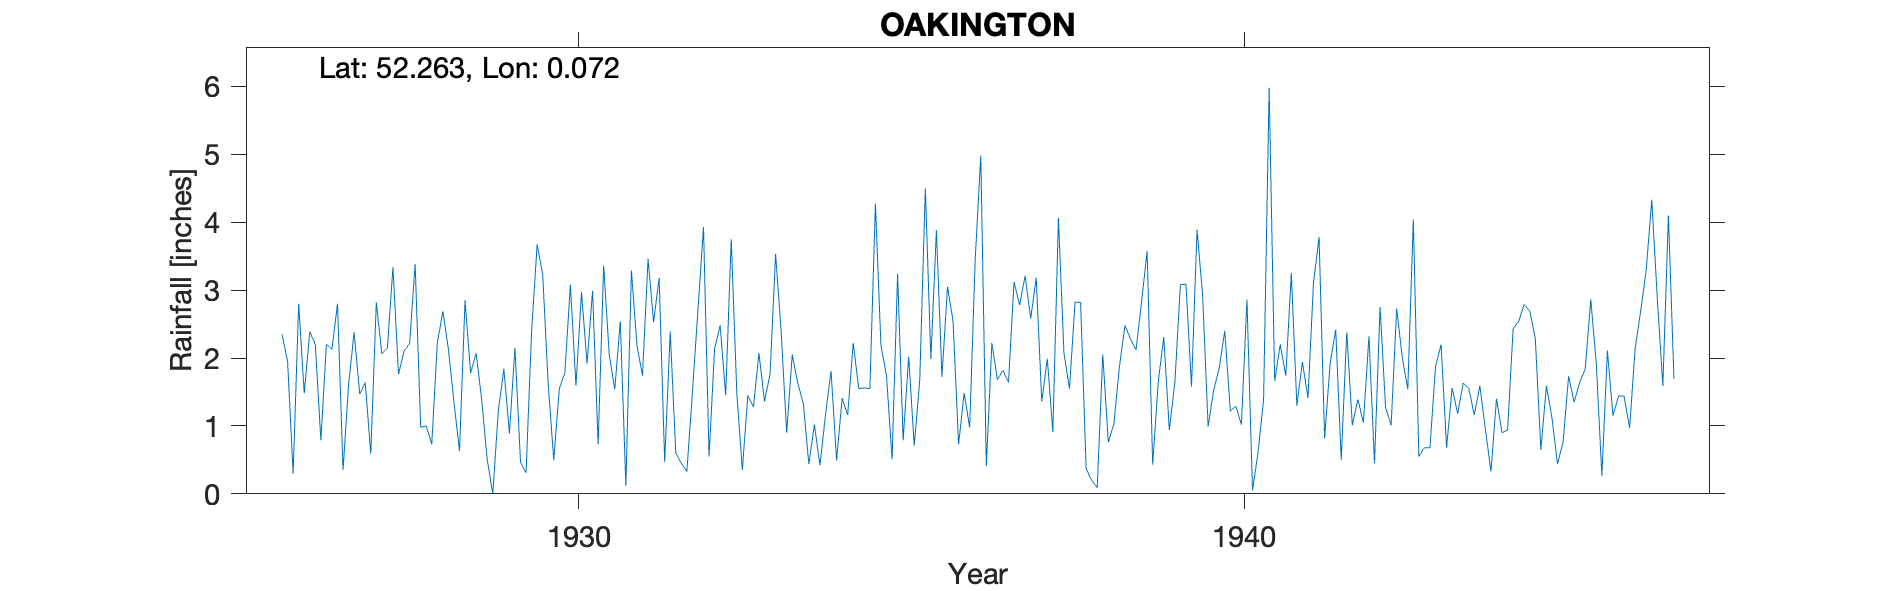

Source data for this figure (header and first rows):
OAKINGTON, , , , , , , , , , , , , , , , , , , , , , , 
Grid ref, TL415648, Long, 0.07197, Lat, 52.26, Elevation, 27, ft, , , , , , , , , , , , , , , 
Station no, 1210, , , , , , , , , , , , , , , , , , , , , , 
, 1920, 1921, 1922, 1923, 1924, 1925, 1926, 1927, 1928, 1929, 1930, 1931, 1932, 1933, 1934, 1935, 1936, 1937, 1938, 1939, 1940, 1941, 1942
January, , , , , , , 2.35, 1.61, 3.38, 1.39, 1.61, 1.54, 0.45, 1.45, 1.02, 2.18, 3.05, 3.12, 2.82, 3.57, 1.53, 2.2, 2.38
February, , , , , , , 1.95, 2.38, 0.98, 0.5, 0.5, 2.54, 0.33, 1.28, 0.42, 1.74, 2.54, 2.78, 0.37, 0.43, 1.85, 1.74, 1.01
March, , , , , , , 0.3, 1.47, 1, 0, 1.55, 0.12, 1.49, 2.07, 1.16, 0.51, 0.73, 3.21, 0.2, 1.65, 2.4, 3.25, 1.39
April, , , , , , , 2.8, 1.64, 0.73, 1.22, 1.78, 3.29, 2.71, 1.36, 1.81, 3.24, 1.48, 2.58, 0.09, 2.31, 1.22, 1.3, 1.05
May, , , , , , , 1.48, 0.59, 2.22, 1.84, 3.08, 2.18, 3.93, 1.76, 0.49, 0.79, 0.98, 3.18, 2.05, 0.94, 1.29, 1.94, 2.32
June, , , , , , , 2.39, 2.82, 2.69, 0.89, 1.59, 1.74, 0.55, 3.53, 1.41, 2.02, 3.46, 1.36, 0.76, 1.64, 1.02, 1.41, 0.45
July, , , , , , , 2.2, 2.06, 2.13, 2.15, 2.97, 3.46, 2.14, 2.39, 1.16, 0.71, 4.98, 1.99, 1.03, 3.08, 2.86, 3.11, 2.75
August, , , , , , , 0.79, 2.15, 1.35, 0.47, 1.92, 2.53, 2.48, 0.9, 2.22, 1.68, 0.41, 0.91, 1.87, 3.09, 0.05, 3.78, 1.27
September, , , , , , , 2.2, 3.34, 0.63, 0.31, 2.99, 3.18, 1.45, 2.05, 1.55, 4.5, 2.22, 4.06, 2.48, 1.58, 0.61, 0.82, 1.01
October, , , , , , , 2.13, 1.76, 2.85, 2.39, 0.73, 0.47, 3.75, 1.63, 1.56, 1.99, 1.68, 2.07, 2.28, 3.89, 1.39, 1.92, 2.73
November, , , , , , , 2.8, 2.1, 1.78, 3.67, 3.36, 2.39, 1.5, 1.33, 1.55, 3.88, 1.82, 1.55, 2.12, 2.93, 5.98, 2.42, 2.01
December, , , , , , , 0.35, 2.21, 2.07, 3.23, 2.05, 0.6, 0.35, 0.44, 4.27, 1.72, 1.64, 2.82, 2.83, 0.99, 1.66, 0.5, 1.54
Total, , , , , , , 21.74, 24.13, 21.81, 18.06, 24.13, 24.04, 21.13, 20.19, 18.62, 24.96, 24.99, 29.63, 18.9, 26.1, 21.86, 24.39, 19.91
